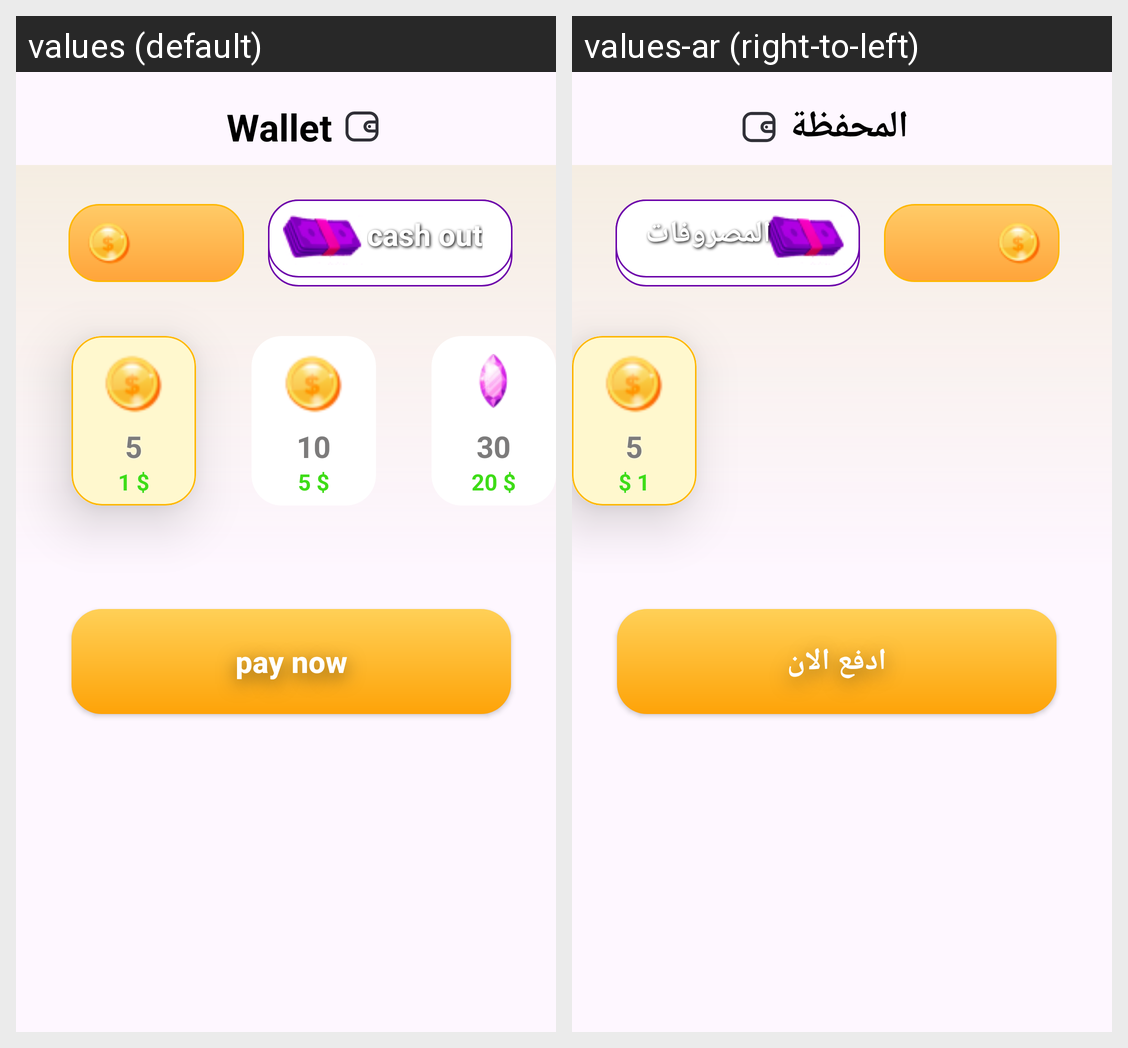

For this localized Android screen grid, give each drawn string resource with its value in every locale shown.
Android screen res/layout/activity_main.xml rendered under 2 locales, left to right: values (default), values-ar (right-to-left). Device: Nexus 5 (rendered at 1080×1920; each locale shown at half size, 540×960, under a caption strip naming it); theme Theme._ًWallet.
Strings drawn on this screen, with the default value and each locale's value (text and hints the layout hard-codes, and strings that could not be matched under every locale, appear in the picture but are not listed):

wallet
  values: Wallet
  values-ar: المحفظة

cash_out
  values: cash out
  values-ar: المصروفات

pay_now
  values: pay now
  values-ar: ادفع الان
